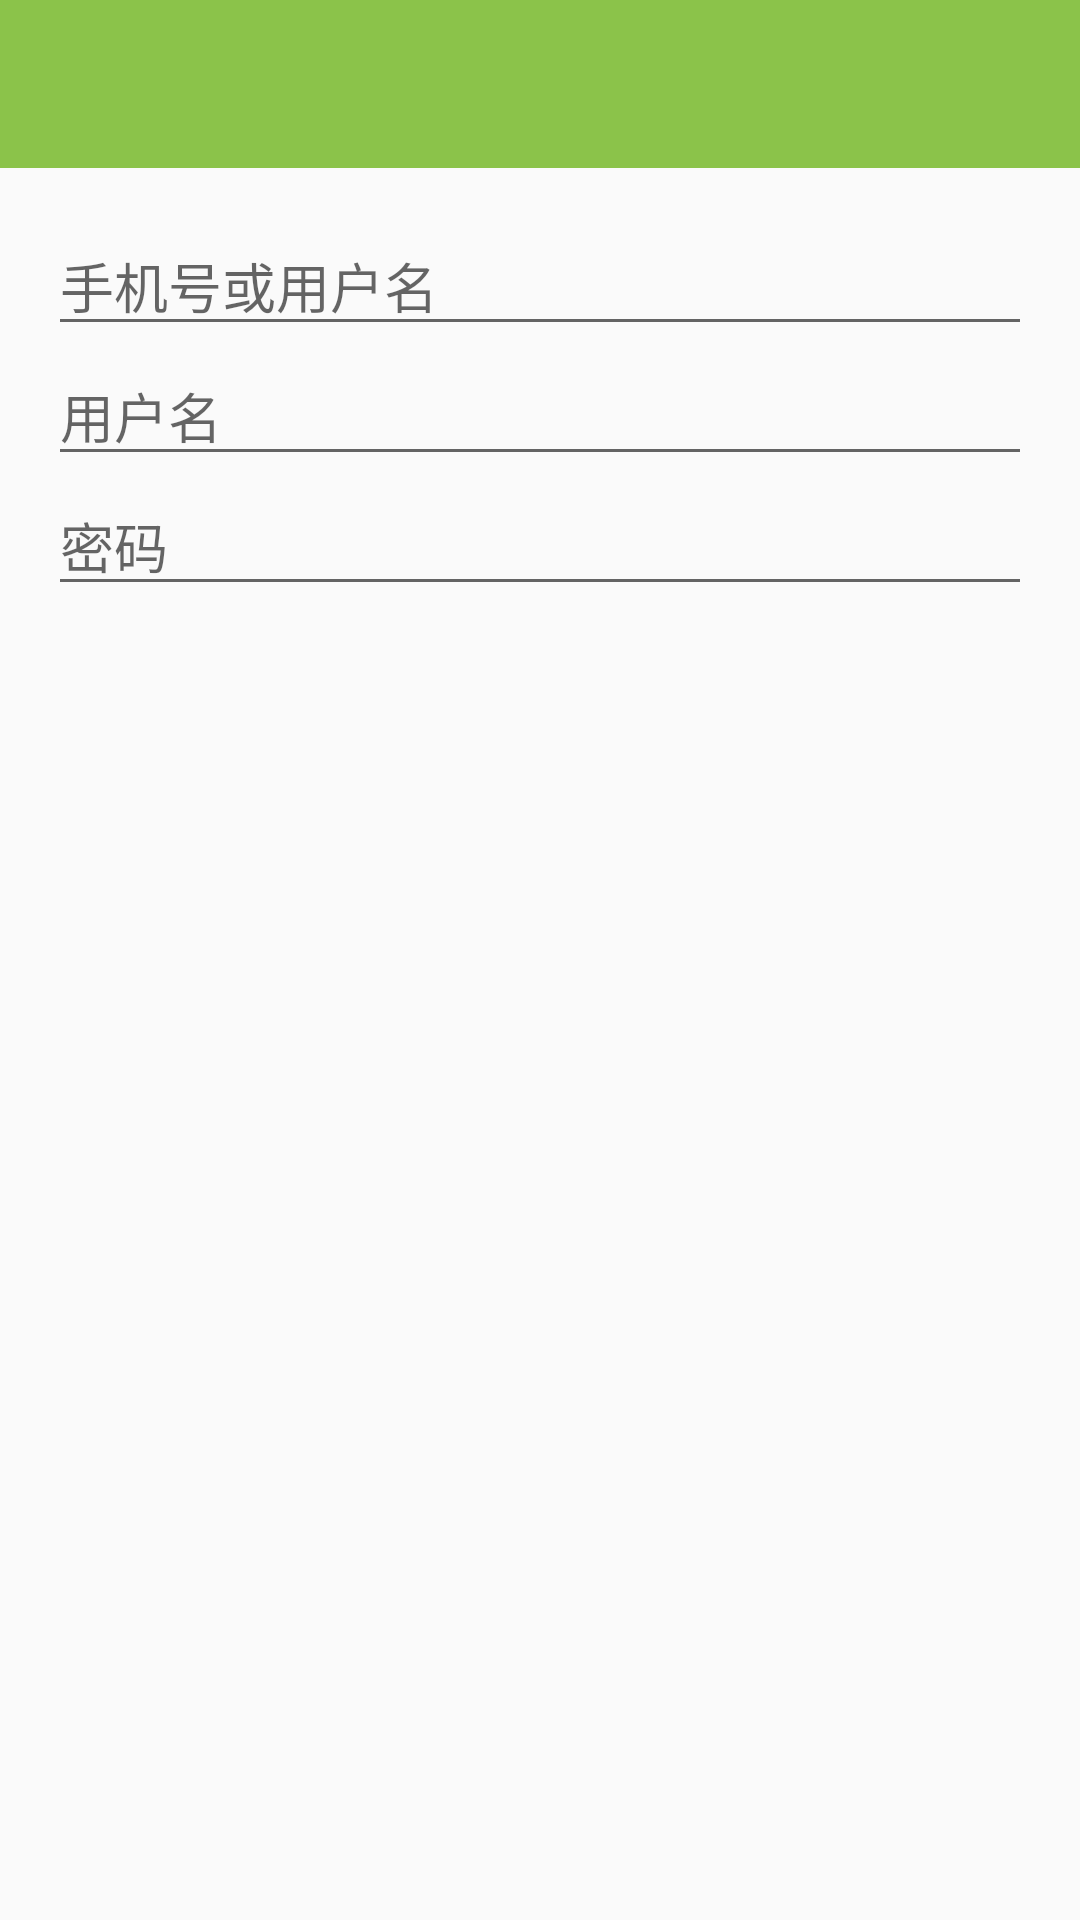

Write the Android layout XML for this screen, with the resource values it uses.
<!-- AndroidManifest.xml: application theme AppTheme -->
<!-- res/layout/activity_sign_up.xml -->
<LinearLayout xmlns:android="http://schemas.android.com/apk/res/android"
              xmlns:app="http://schemas.android.com/apk/res-auto"
              xmlns:tools="http://schemas.android.com/tools"
              android:layout_width="match_parent"
              android:layout_height="match_parent"
              android:gravity="center_horizontal"
              android:orientation="vertical"
              tools:context="com.guanmu.onehours.activity.LoginActivity">

    <com.google.android.material.appbar.AppBarLayout
        android:layout_width="match_parent"
        android:layout_height="wrap_content"
        android:theme="@style/ThemeOverlay.AppCompat.Dark.ActionBar">

        <androidx.appcompat.widget.Toolbar
            android:id="@+id/toolbar"
            android:layout_width="match_parent"
            android:layout_height="?attr/actionBarSize"
            android:background="?attr/colorPrimary"
            app:layout_scrollFlags="scroll|enterAlways"
            app:popupTheme="@style/ThemeOverlay.AppCompat.Light"/>

    </com.google.android.material.appbar.AppBarLayout>

    <LinearLayout
        xmlns:app="http://schemas.android.com/apk/res-auto"
        android:layout_width="match_parent"
        android:layout_height="match_parent"
        android:gravity="center_horizontal"
        android:orientation="vertical"
        android:paddingBottom="@dimen/activity_vertical_margin"
        android:paddingLeft="@dimen/activity_horizontal_margin"
        android:paddingRight="@dimen/activity_horizontal_margin"
        android:paddingTop="@dimen/activity_vertical_margin">


        
        <ProgressBar
            android:id="@+id/login_progress"
            style="?android:attr/progressBarStyleLarge"
            android:layout_width="wrap_content"
            android:layout_height="wrap_content"
            android:layout_marginBottom="8dp"
            android:visibility="gone"/>

        <ScrollView
            android:id="@+id/login_form"
            android:layout_width="match_parent"
            android:layout_height="match_parent">

            <LinearLayout
                android:id="@+id/email_login_form"
                android:layout_width="match_parent"
                android:layout_height="wrap_content"
                android:orientation="vertical">

                <EditText
                    android:id="@+id/phone_mail"
                    android:layout_width="match_parent"
                    android:layout_height="wrap_content"
                    android:hint="@string/prompt_phone_number_or_username"
                    android:inputType="phone"
                    android:maxLines="1"
                    android:singleLine="true"/>

                <EditText
                    android:id="@+id/username"
                    android:layout_width="match_parent"
                    android:layout_height="wrap_content"
                    android:hint="@string/prompt_username"
                    android:inputType="text"
                    android:maxLines="1"
                    android:singleLine="true"/>

                <EditText
                    android:id="@+id/password"
                    android:layout_width="match_parent"
                    android:layout_height="wrap_content"
                    android:hint="@string/prompt_password"
                    android:imeActionId="@+id/login"
                    android:imeActionLabel="@string/action_sign_in_short"
                    android:imeOptions="actionUnspecified"
                    android:inputType="textPassword"
                    android:maxLines="1"
                    android:singleLine="true"/>

            </LinearLayout>
        </ScrollView>
    </LinearLayout>
</LinearLayout>
<!-- resources referenced by this layout -->
<resources>
  <dimen name="activity_horizontal_margin">16dp</dimen>
  <dimen name="activity_vertical_margin">16dp</dimen>
  <string name="action_sign_in_short">登录</string>
  <string name="prompt_password">密码</string>
  <string name="prompt_phone_number_or_username">手机号或用户名</string>
  <string name="prompt_username">用户名</string>
  <style name="AppTheme" parent="AppTheme.Base">
  
      </style>
  <style name="AppTheme.Base" parent="@style/Theme.AppCompat.Light.DarkActionBar">
          <item name="windowNoTitle">true</item>
          <item name="windowActionBar">false</item>
          <item name="colorPrimary">@color/colorPrimary</item>
          <item name="colorPrimaryDark">@color/colorPrimaryDark</item>
          <item name="colorAccent">@color/colorAccent</item>
          <item name="android:actionMenuTextColor">@color/white</item>
      </style>
  <color name="colorPrimary">#8BC34A</color>
  <color name="colorPrimaryDark">#33691E</color>
  <color name="colorAccent">#FF9800</color>
  <color name="white">#ffffff</color>
</resources>
